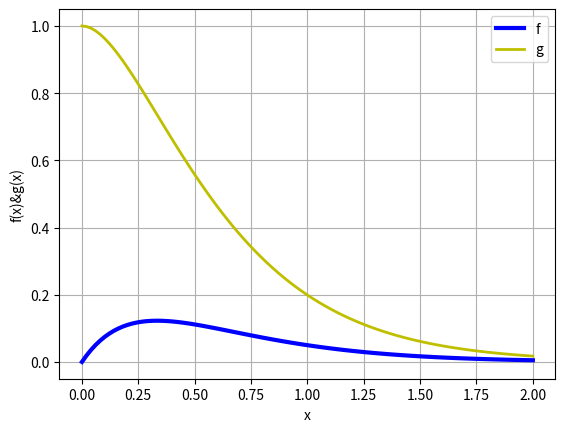

Generate this figure with matplotlib:
#Tarea 4 Ejercicio 2 b)
# [redacted]
# [redacted]
import matplotlib.pyplot as plt
import numpy as np
import math
x=np.linspace(0,2,100)
m=-3*x
f=x*np.e**m
g=(np.e**m)*(1-m)
plt.plot(x,f,linewidth=3,color='b',label='f(x)')
plt.plot(x,g,linewidth=2,color='y',label='g(x)')
plt.legend('fg')
plt.title('')
plt.xlabel('x')
plt.ylabel('f(x)&g(x)')
plt.grid(True)
plt.show()
plt.savefig('grafica2b.png')
